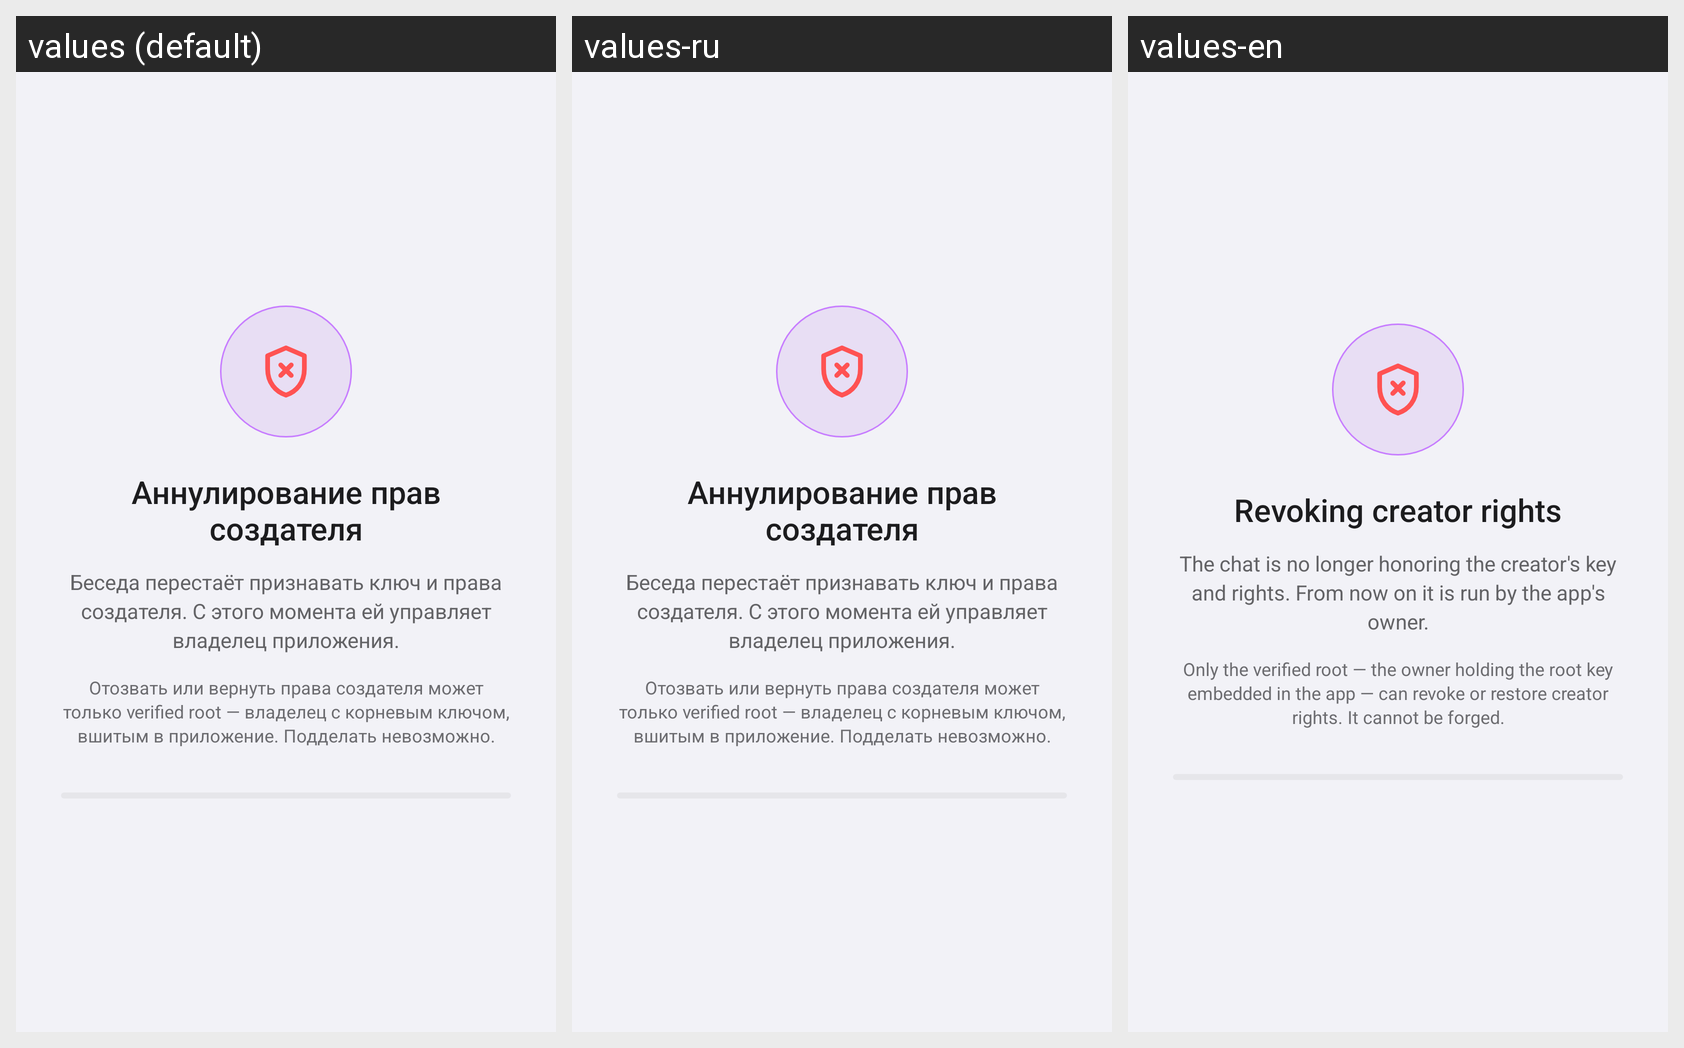

Here is an Android app screen in its default locale and in the app's own translations. Write out the translated-string differences for the strings that appear on this screen.
Android screen res/layout/activity_revoke_transition.xml rendered under 3 locales, left to right: values (default), values-ru, values-en. Device: Nexus 5 (rendered at 1080×1920; each locale shown at half size, 540×960, under a caption strip naming it); theme Theme.AtrumChat.
Strings drawn on this screen, with the default value and each locale's value (text and hints the layout hard-codes, and strings that could not be matched under every locale, appear in the picture but are not listed):

revoke_transition_revoke_title
  values: Аннулирование прав создателя
  values-ru: Аннулирование прав создателя  [not translated; the default value is used]
  values-en: Revoking creator rights

revoke_transition_revoke_desc
  values: Беседа перестаёт признавать ключ и права создателя. С этого момента ей управляет владелец приложения.
  values-ru: Беседа перестаёт признавать ключ и права создателя. С этого момента ей управляет владелец приложения.  [not translated; the default value is used]
  values-en: The chat is no longer honoring the creator's key and rights. From now on it is run by the app's owner.

revoke_transition_who
  values: Отозвать или вернуть права создателя может только verified root — владелец с корневым ключом, вшитым в приложение. Подделать невозможно.
  values-ru: Отозвать или вернуть права создателя может только verified root — владелец с корневым ключом, вшитым в приложение. Подделать невозможно.  [not translated; the default value is used]
  values-en: Only the verified root — the owner holding the root key embedded in the app — can revoke or restore creator rights. It cannot be forged.
